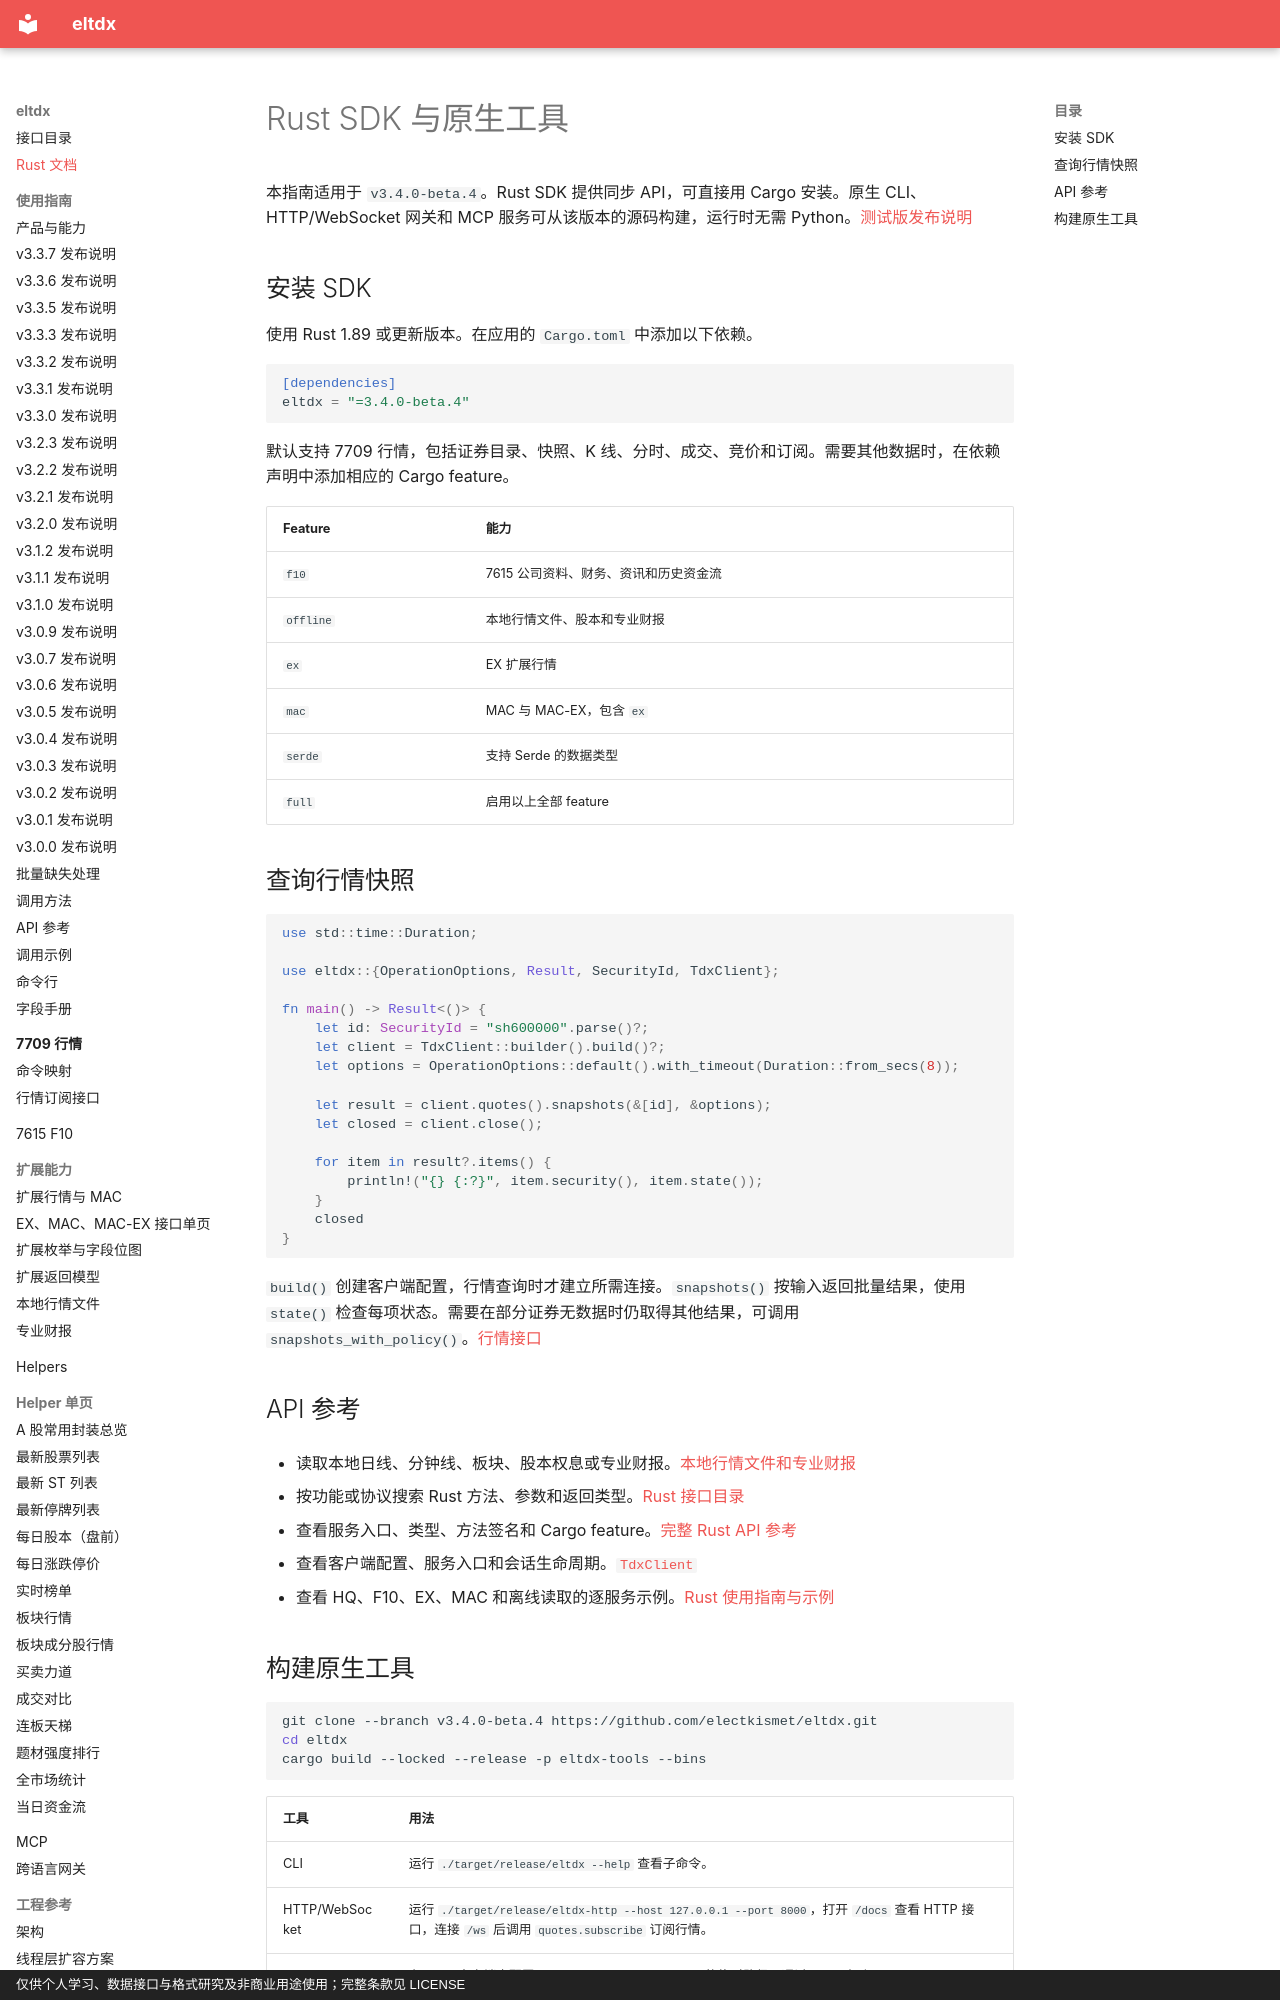

repository: electkismet/eltdx · page: rust-sdk/index.html · generator: mkdocs · copyright: 仅供个人学习、数据接口与格式研究及非商业用途使用；完整条款见 LICENSE

# Rust SDK 与原生工具

本指南适用于 `v3.4.0-beta.4`。Rust SDK 提供同步 API，可直接用 Cargo 安装。原生 CLI、HTTP/WebSocket 网关和 MCP 服务可从该版本的源码构建，运行时无需 Python。[测试版发布说明](https://github.com/electkismet/eltdx/releases/tag/v3.4.0-beta.4)

## 安装 SDK

使用 Rust 1.89 或更新版本。在应用的 `Cargo.toml` 中添加以下依赖。

```toml
[dependencies]
eltdx = "=3.4.0-beta.4"
```

默认支持 7709 行情，包括证券目录、快照、K 线、分时、成交、竞价和订阅。需要其他数据时，在依赖声明中添加相应的 Cargo feature。

| Feature | 能力 |
| --- | --- |
| `f10` | 7615 公司资料、财务、资讯和历史资金流 |
| `offline` | 本地行情文件、股本和专业财报 |
| `ex` | EX 扩展行情 |
| `mac` | MAC 与 MAC-EX，包含 `ex` |
| `serde` | 支持 Serde 的数据类型 |
| `full` | 启用以上全部 feature |

## 查询行情快照

```rust
use std::time::Duration;

use eltdx::{OperationOptions, Result, SecurityId, TdxClient};

fn main() -> Result<()> {
    let id: SecurityId = "sh600000".parse()?;
    let client = TdxClient::builder().build()?;
    let options = OperationOptions::default().with_timeout(Duration::from_secs(8));

    let result = client.quotes().snapshots(&[id], &options);
    let closed = client.close();

    for item in result?.items() {
        println!("{} {:?}", item.security(), item.state());
    }
    closed
}
```

`build()` 创建客户端配置，行情查询时才建立所需连接。`snapshots()` 按输入返回批量结果，使用 `state()` 检查每项状态。需要在部分证券无数据时仍取得其他结果，可调用 `snapshots_with_policy()`。[行情接口](https://electkismet.github.io/eltdx/rust-api/3.4.0-beta.4/eltdx/services/struct.QuoteService.html)

## API 参考

- 读取本地日线、分钟线、板块、股本权息或专业财报。[本地行情文件和专业财报](local-files-and-reports.md)

- 按功能或协议搜索 Rust 方法、参数和返回类型。[Rust 接口目录](../index.md?lang=rust)
- 查看服务入口、类型、方法签名和 Cargo feature。[完整 Rust API 参考](https://electkismet.github.io/eltdx/rust-api/3.4.0-beta.4/eltdx/)
- 查看客户端配置、服务入口和会话生命周期。[`TdxClient`](https://electkismet.github.io/eltdx/rust-api/3.4.0-beta.4/eltdx/struct.TdxClient.html)
- 查看 HQ、F10、EX、MAC 和离线读取的逐服务示例。[Rust 使用指南与示例](https://github.com/electkismet/eltdx/blob/v3.4.0-beta.4/docs/rust-sdk/service-examples.md)
